4-way image classification set "dataset_ayam" from GitHub (tikakurniasari28/Deteksi_Penyakit_Ayam); label vocabulary: cocci, healthy, ncd, salmo.

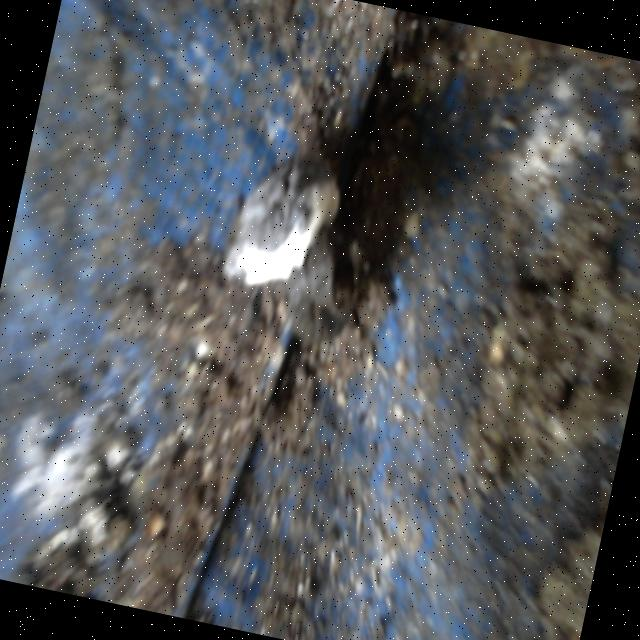
Label: salmo

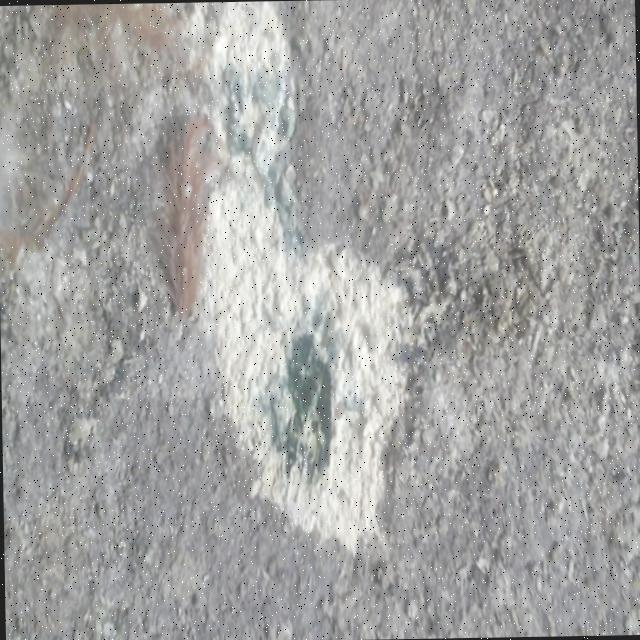
Label: ncd

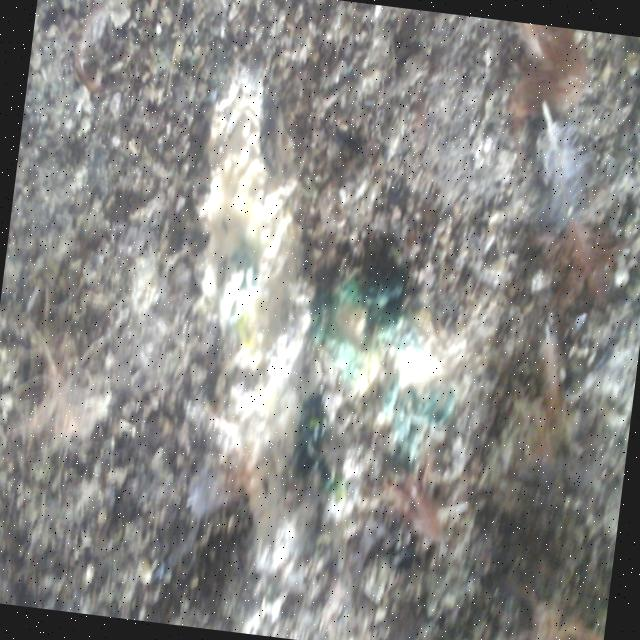
Label: ncd

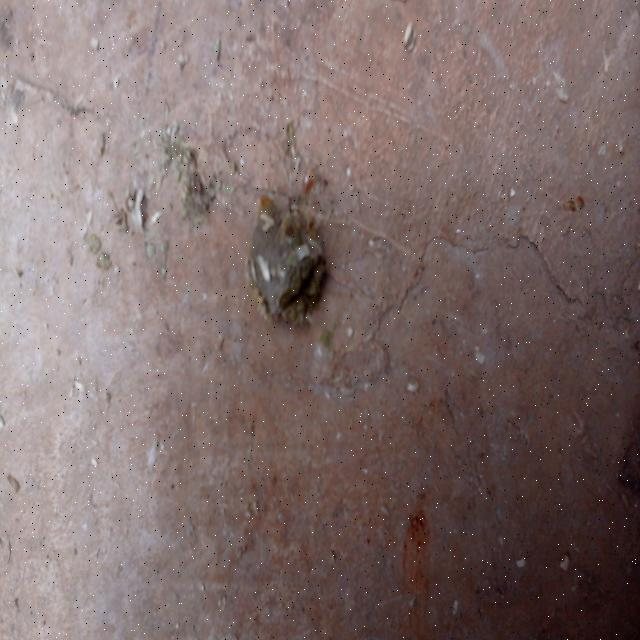
Label: healthy

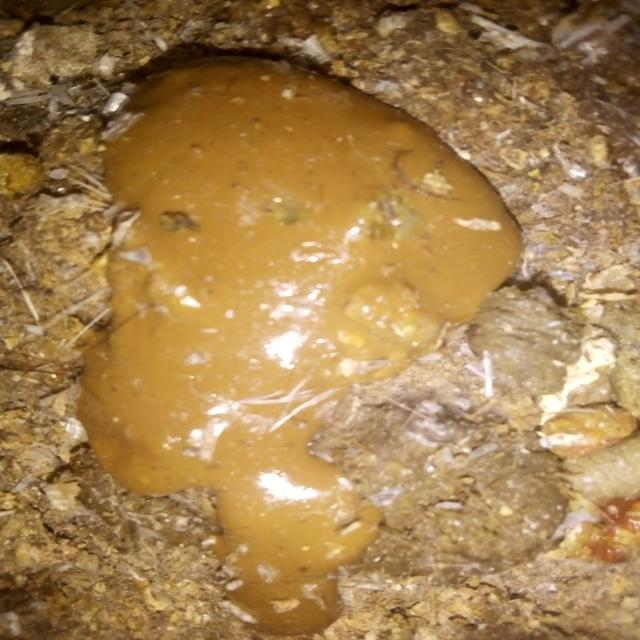
Label: cocci

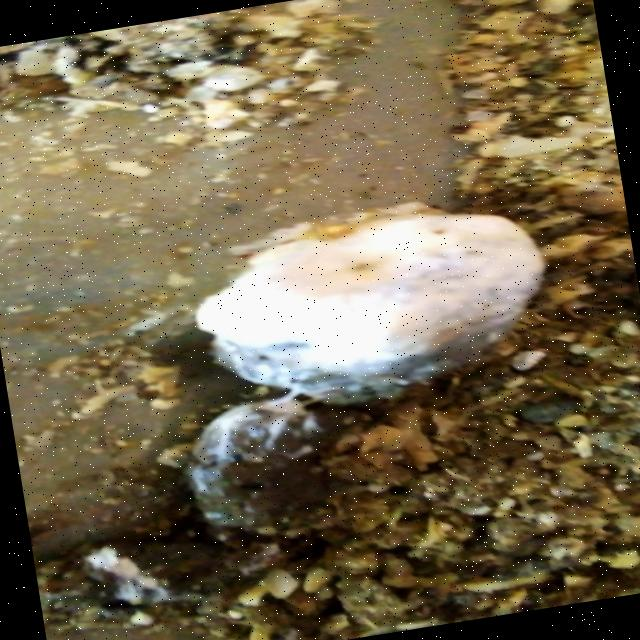
Label: salmo
